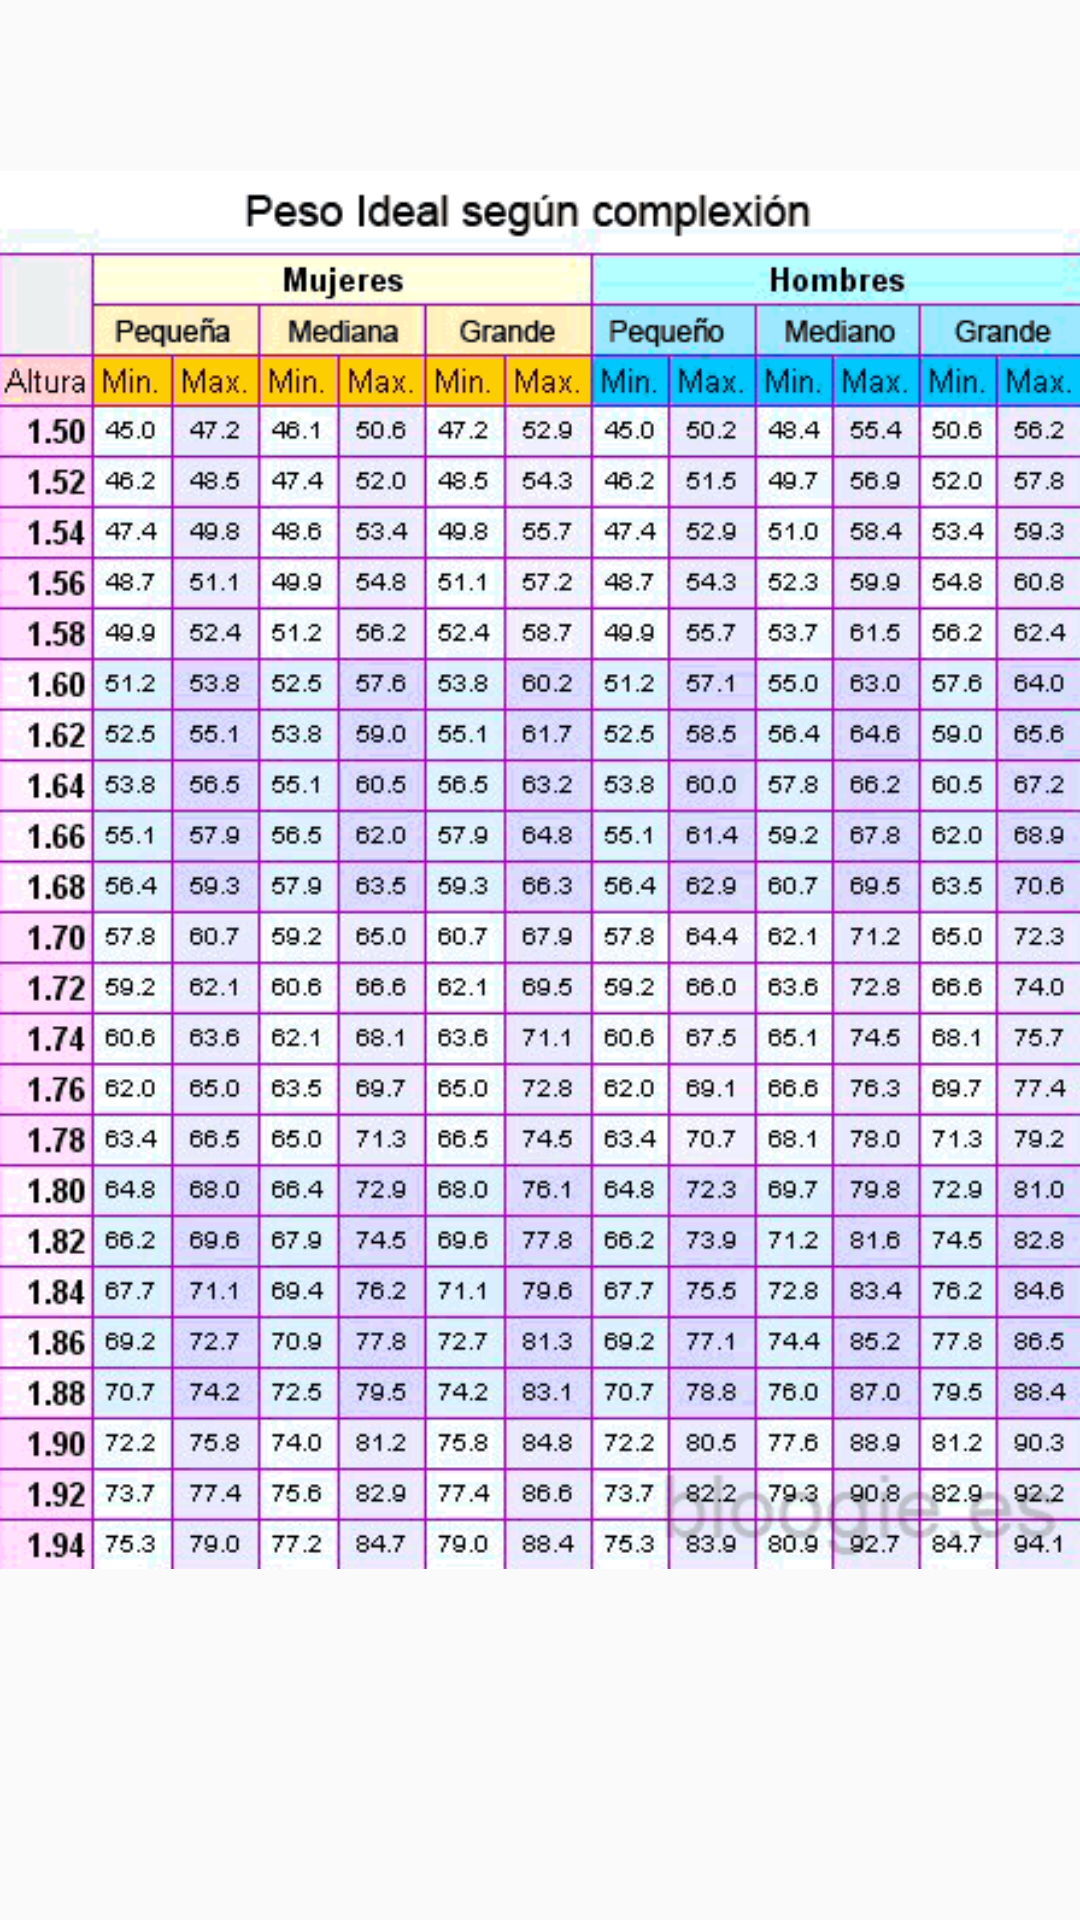

Here is an Android app screen rendered from its layout file. Give the layout XML and the strings, colors and styles it references.
<!-- AndroidManifest.xml: application theme AppTheme -->
<!-- res/layout/activity_frame_layout.xml -->
<?xml version="1.0" encoding="utf-8"?>
<FrameLayout
    xmlns:android="http://schemas.android.com/apk/res/android" android:layout_width="match_parent"
    android:layout_height="match_parent"
    android:background="@drawable/fondo">

    <ImageView
        android:layout_width="wrap_content"
        android:layout_height="wrap_content"
        android:src="@drawable/pesoidealcomplexion"
        android:contentDescription="@string/table"/>
</FrameLayout>
<!-- resources referenced by this layout -->
<resources>
  <!-- drawable pesoidealcomplexion: png bitmap (drawable, 101901 bytes) -->
  <string name="table">Tabla de Pesos Ideales</string>
  <style name="AppTheme" parent="Theme.AppCompat.Light.NoActionBar">
          
          <item name="colorPrimary">@color/colorPrimary</item>
          <item name="colorPrimaryDark">@color/colorPrimaryDark</item>
          <item name="colorAccent">@color/colorAccent</item>
      </style>
  <color name="colorPrimary">#3F51B5</color>
  <color name="colorPrimaryDark">#303F9F</color>
  <color name="colorAccent">#FF4081</color>
</resources>
